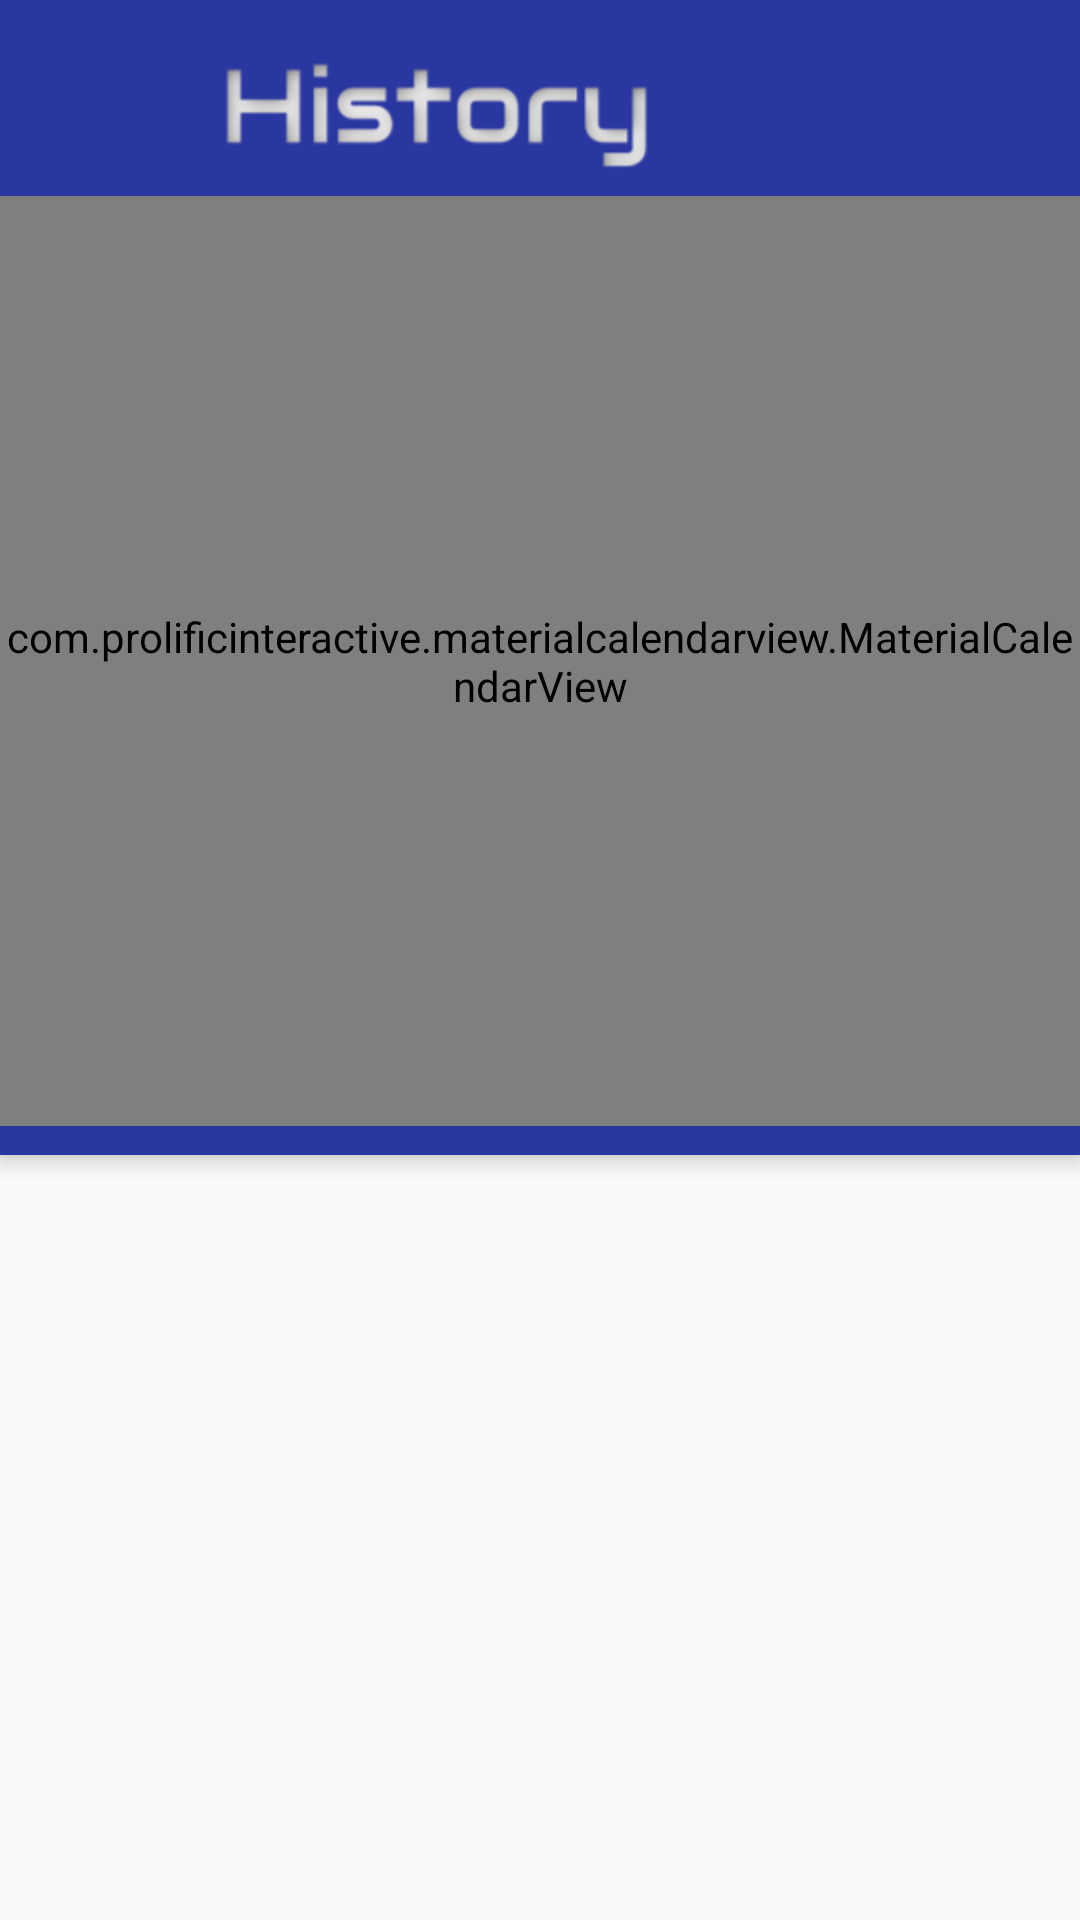

The Android layout XML behind this screen, and the referenced resources:
<!-- AndroidManifest.xml: activity theme AppTheme.NoActionBar -->
<!-- res/layout/activity_history.xml -->
<?xml version="1.0" encoding="utf-8"?>
<androidx.coordinatorlayout.widget.CoordinatorLayout xmlns:android="http://schemas.android.com/apk/res/android"
    xmlns:app="http://schemas.android.com/apk/res-auto"
    xmlns:tools="http://schemas.android.com/tools"
    android:layout_width="match_parent"
    android:layout_height="match_parent"
    android:fitsSystemWindows="true"
    tools:context=".history_activities.HistoryActivity">

    <com.google.android.material.appbar.AppBarLayout
        android:id="@+id/app_bar"
        android:layout_width="match_parent"
        android:layout_height="385dp"
        android:fitsSystemWindows="true"
        android:theme="@style/AppTheme.AppBarOverlay">

        <LinearLayout
            android:layout_height="match_parent"
            android:layout_width="match_parent"
            android:orientation="vertical">

            <LinearLayout
                android:layout_height="wrap_content"
                android:layout_width="match_parent"
                android:orientation="horizontal">

                <ImageView
                    android:layout_width="65dp"
                    android:layout_height="35dp"
                    android:src="@drawable/huge_arrow_back"
                    android:layout_marginTop="17dp"
                    android:onClick="backClicked"
                    />

                <ImageView
                    android:layout_width="250dp"
                    android:layout_height="70dp"
                    android:src="@drawable/history_header"
                    android:layout_marginLeft="-45dp"
                    android:layout_marginTop="-5dp"/>

            </LinearLayout>

            <com.prolificinteractive.materialcalendarview.MaterialCalendarView
                android:layout_width="match_parent"
                android:layout_height="310dp"
                android:id="@+id/calendar"
                />


        </LinearLayout>



    </com.google.android.material.appbar.AppBarLayout>

    <include layout="@layout/content_history" />



</androidx.coordinatorlayout.widget.CoordinatorLayout>
<!-- res/layout/content_history.xml (included above) -->
<?xml version="1.0" encoding="utf-8"?>
<androidx.core.widget.NestedScrollView xmlns:android="http://schemas.android.com/apk/res/android"
    xmlns:app="http://schemas.android.com/apk/res-auto"
    xmlns:tools="http://schemas.android.com/tools"
    android:layout_width="match_parent"
    android:layout_height="match_parent"
    app:layout_behavior="@string/appbar_scrolling_view_behavior"
    tools:context=".history_activities.HistoryActivity"
    tools:showIn="@layout/activity_history">

    <LinearLayout
        android:id="@+id/history_list_of_rows"
        android:layout_width="match_parent"
        android:layout_height="wrap_content"
        android:divider="@drawable/divider"
        android:orientation="vertical"
        android:paddingTop="10dp"
        android:paddingBottom="10dp"
        android:showDividers="middle"
        android:layout_marginHorizontal="10dp"

        >

    </LinearLayout>

</androidx.core.widget.NestedScrollView>
<!-- resources referenced by this layout -->
<resources>
  <!-- drawable history_header: png bitmap (drawable, 10080 bytes) -->
  <style name="AppTheme.AppBarOverlay" parent="ThemeOverlay.AppCompat.Dark.ActionBar">
          <item name="android:editTextColor">@color/black</item>
          <item name="android:textColorHint">@color/grey</item>
      </style>
  <style name="AppTheme.NoActionBar">
          <item name="windowActionBar">false</item>
          <item name="windowNoTitle">true</item>
          <item name="android:editTextColor">@color/black</item>
          <item name="android:textColorHint">@color/grey</item>
      </style>
  <color name="black">#000000</color>
  <color name="grey">#CBBEB9B9</color>
</resources>
